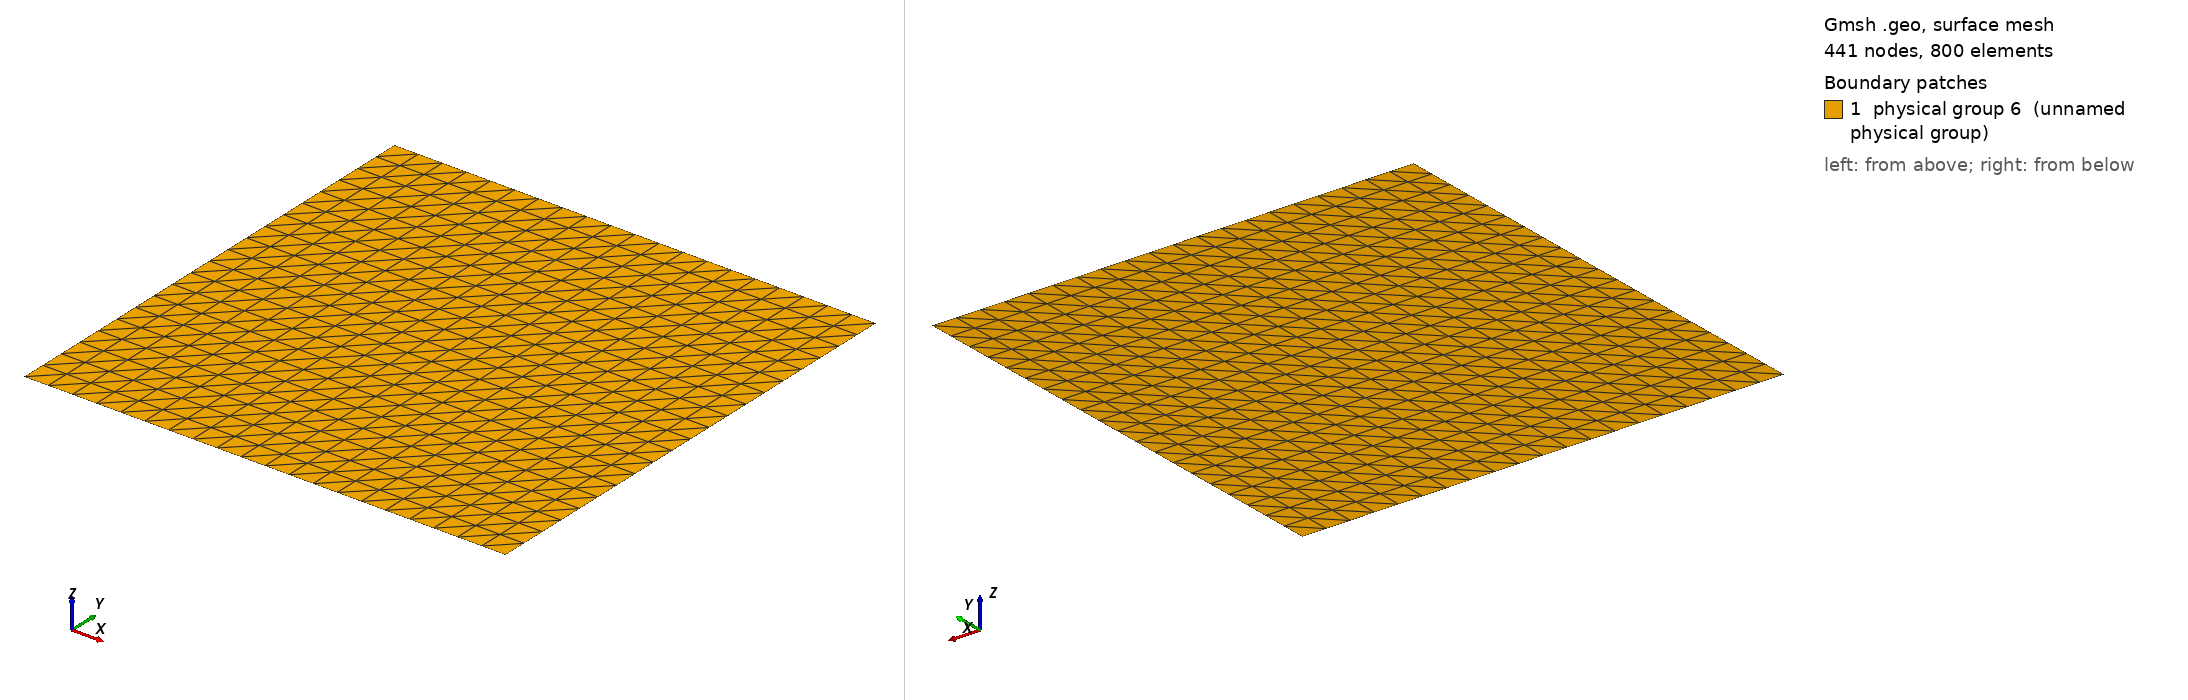

Gmsh geometry script, surface-meshed: 441 nodes, 800 surface elements. Boundary patches (legend numbers): 1 physical group 6 (unnamed physical group). Left view from above one corner, right view from below the opposite corner. Legend entries are the model's physical surfaces. The drawing asked Gmsh for element sizes between 1% and 20% of the model's largest extent; the script's own settings can give other sizes.

=== channel.geo (drawn) ===
edgeLength = 0.005;

Point(1) = {0.0, 0.0, 0.0, 1};

Extrude {0.1, 0.0, 0.0} {
  Point{1}; Layers{0.1/edgeLength};
}

Extrude {0.0, 0.1, 0.0} {
  Line{1}; Layers{0.1/edgeLength};
}

Physical Line(1) = {1};  //reentrainment
Physical Line(2) = {2};  //lid
Physical Line(3) = {3};  //in
Physical Line(4) = {4};  //out
Physical Surface(6) = {5};
